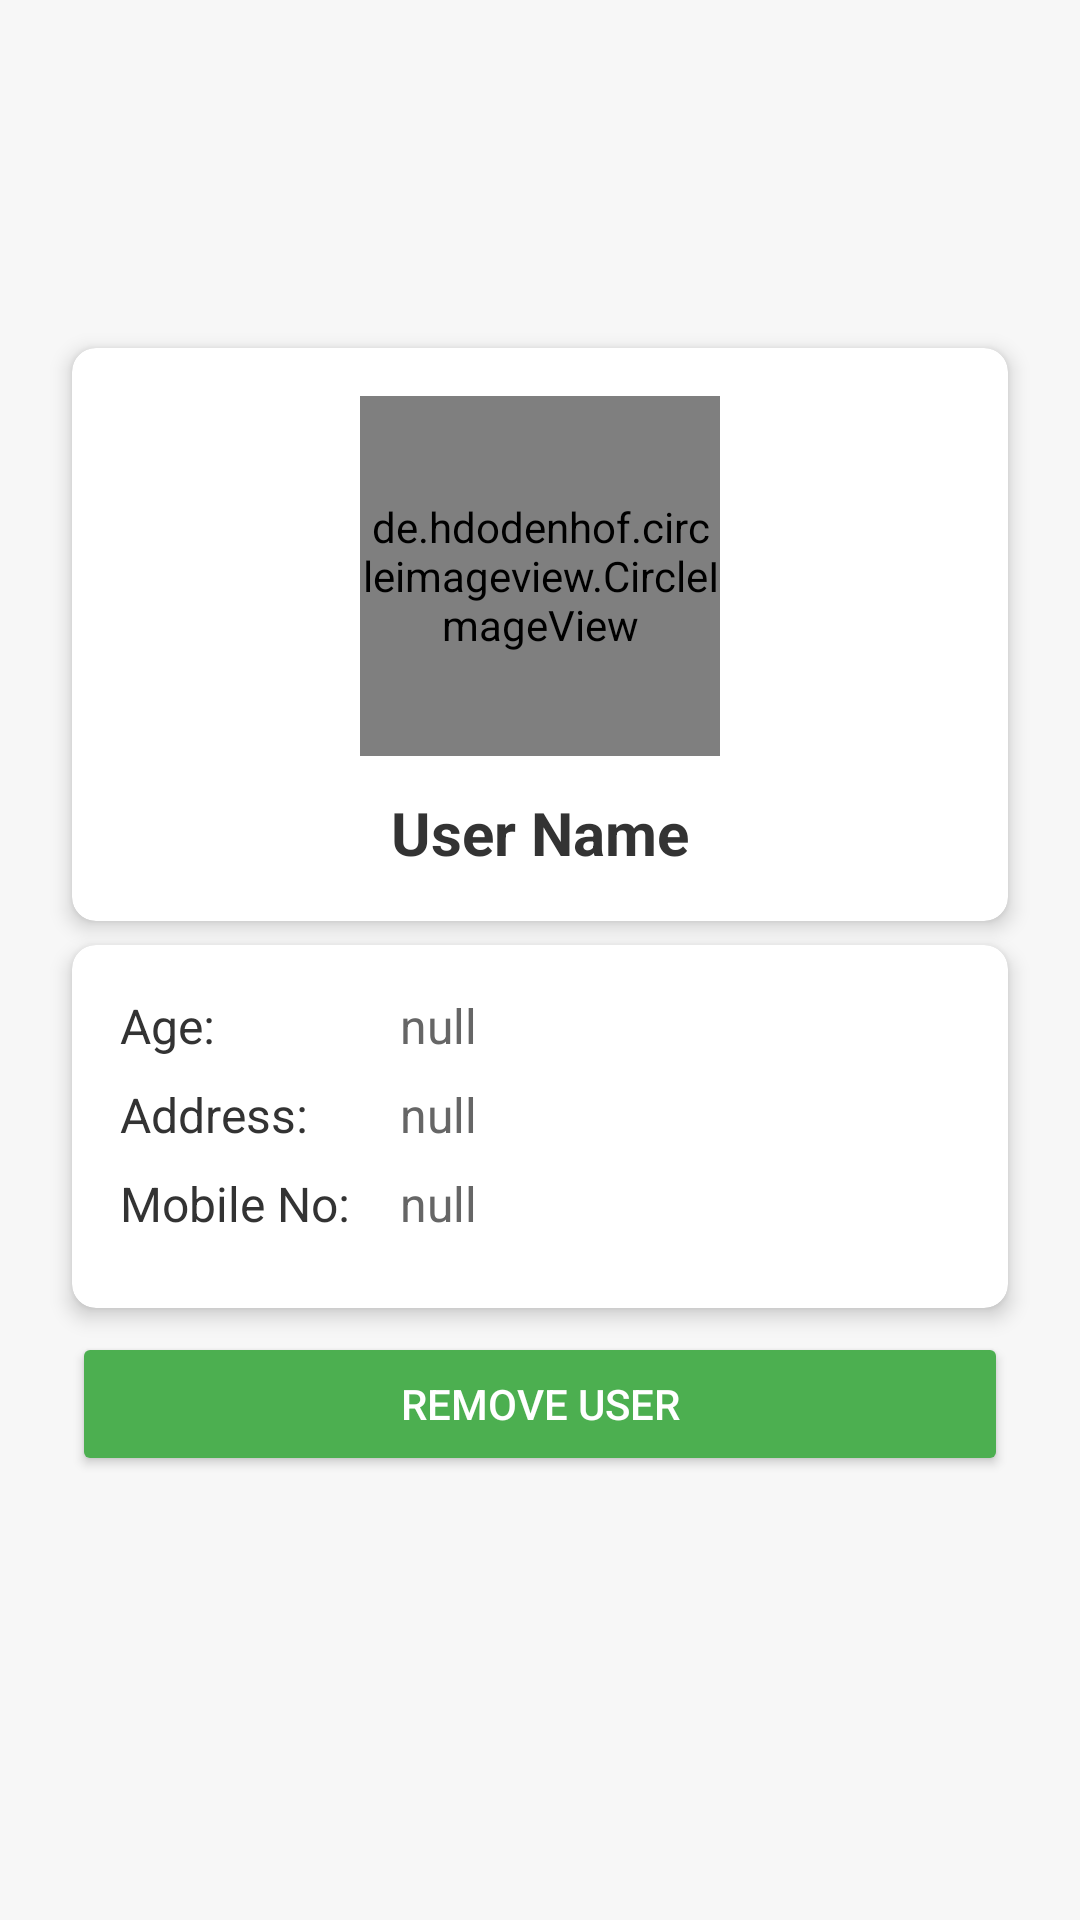

Android layout source for this screen:
<!-- AndroidManifest.xml: application theme Theme.FarmLabourScheduling -->
<!-- res/layout/activity_labourdetails.xml -->
<?xml version="1.0" encoding="utf-8"?>
<ScrollView
    xmlns:android="http://schemas.android.com/apk/res/android"
    xmlns:app="http://schemas.android.com/apk/res-auto"
    xmlns:tools="http://schemas.android.com/tools"
    android:layout_width="match_parent"
    android:layout_height="match_parent"
    android:background="#F7F7F7"
    android:fillViewport="true">

    <androidx.constraintlayout.widget.ConstraintLayout
        android:layout_width="match_parent"
        android:layout_height="wrap_content"
        android:layout_marginBottom="300dp"
        android:padding="16dp">

        
        <androidx.cardview.widget.CardView
            android:id="@+id/profileCard"
            android:layout_width="match_parent"
            android:layout_height="wrap_content"
            android:layout_marginTop="100dp"
            android:layout_marginBottom="8dp"
            android:layout_marginStart="8dp"
            android:layout_marginEnd="8dp"
            app:cardElevation="4dp"
            app:cardCornerRadius="8dp"
            app:layout_constraintTop_toTopOf="parent">

            <LinearLayout
                android:layout_width="match_parent"
                android:layout_height="wrap_content"
                android:orientation="vertical"
                android:padding="16dp">

                
                <RelativeLayout
                    android:layout_width="match_parent"
                    android:layout_height="wrap_content">

                    <de.hdodenhof.circleimageview.CircleImageView
                        android:id="@+id/profileImage"
                        android:layout_width="120dp"
                        android:layout_height="120dp"
                        android:src="@drawable/baseline_person_24"
                        android:layout_centerHorizontal="true" />


                </RelativeLayout>

                
                <TextView
                    android:id="@+id/tvnameValue"
                    android:layout_width="wrap_content"
                    android:layout_height="wrap_content"
                    android:layout_gravity="center_horizontal"
                    android:text="User Name"
                    android:textSize="20sp"
                    android:textStyle="bold"
                    android:textColor="#333333"
                    android:layout_marginTop="12dp" />


            </LinearLayout>
        </androidx.cardview.widget.CardView>

        
        <androidx.cardview.widget.CardView
            android:id="@+id/detailsCard"
            android:layout_width="match_parent"
            android:layout_height="wrap_content"
            android:layout_margin="8dp"
            app:cardElevation="4dp"
            app:cardCornerRadius="8dp"
            app:layout_constraintTop_toBottomOf="@id/profileCard">

            <LinearLayout
                android:layout_width="match_parent"
                android:layout_height="wrap_content"
                android:orientation="vertical"
                android:padding="16dp">

                

                
                <LinearLayout
                    android:layout_width="match_parent"
                    android:layout_height="wrap_content"
                    android:orientation="horizontal"
                    android:layout_marginBottom="8dp">

                    <TextView
                        android:id="@+id/dobLabel"
                        android:layout_width="0dp"
                        android:layout_height="wrap_content"
                        android:layout_weight="1"
                        android:text="@string/age"
                        android:textSize="16sp"
                        android:textColor="#333333" />

                    <TextView
                        android:id="@+id/agevalue"
                        android:layout_width="0dp"
                        android:layout_height="wrap_content"
                        android:layout_weight="2"
                        android:text="null"
                        android:textSize="16sp"
                        android:textColor="#666666" />
                </LinearLayout>

                

























                
                <LinearLayout
                    android:layout_width="match_parent"
                    android:layout_height="wrap_content"
                    android:orientation="horizontal"
                    android:layout_marginBottom="8dp">

                    <TextView
                        android:id="@+id/addressLabel"
                        android:layout_width="0dp"
                        android:layout_height="wrap_content"
                        android:layout_weight="1"
                        android:text="@string/address1"
                        android:textSize="16sp"
                        android:textColor="#333333" />

                    <TextView
                        android:id="@+id/addressValue"
                        android:layout_width="0dp"
                        android:layout_height="wrap_content"
                        android:layout_weight="2"
                        android:text="null"
                        android:textSize="16sp"
                        android:textColor="#666666" />
                </LinearLayout>

                
                <LinearLayout
                    android:layout_width="match_parent"
                    android:layout_height="wrap_content"
                    android:orientation="horizontal"
                    android:layout_marginBottom="8dp">

                    <TextView
                        android:id="@+id/pincodeLabel"
                        android:layout_width="0dp"
                        android:layout_height="wrap_content"
                        android:layout_weight="1"
                        android:text="@string/mobile_no"
                        android:textSize="16sp"
                        android:textColor="#333333" />

                    <TextView
                        android:id="@+id/Mobilenovalue"
                        android:layout_width="0dp"
                        android:layout_height="wrap_content"
                        android:layout_weight="2"
                        android:text="null"
                        android:textSize="16sp"
                        android:textColor="#666666" />























                </LinearLayout>
            </LinearLayout>
        </androidx.cardview.widget.CardView>

        
        <Button
            android:id="@+id/btnremoveuser"
            android:layout_width="match_parent"
            android:layout_height="wrap_content"
            android:layout_margin="8dp"
            android:layout_marginTop="8dp"
            android:backgroundTint="@color/green"
            android:text="@string/remove_user"
            android:textColor="@android:color/white"
            app:layout_constraintEnd_toEndOf="parent"
            app:layout_constraintStart_toStartOf="parent"
            app:layout_constraintTop_toBottomOf="@id/detailsCard" />

        


    </androidx.constraintlayout.widget.ConstraintLayout>
</ScrollView>
<!-- resources referenced by this layout -->
<resources>
  <color name="green">#4CAF50</color>
  <string name="address1">Address:</string>
  <string name="age">Age:</string>
  <string name="mobile_no">Mobile No:</string>
  <string name="remove_user">Remove User</string>
  <style name="Theme.FarmLabourScheduling" parent="Base.Theme.FarmLabourScheduling" />
  <style name="Base.Theme.FarmLabourScheduling" parent="Theme.Material3.DayNight.NoActionBar">
          
          
      </style>
</resources>
